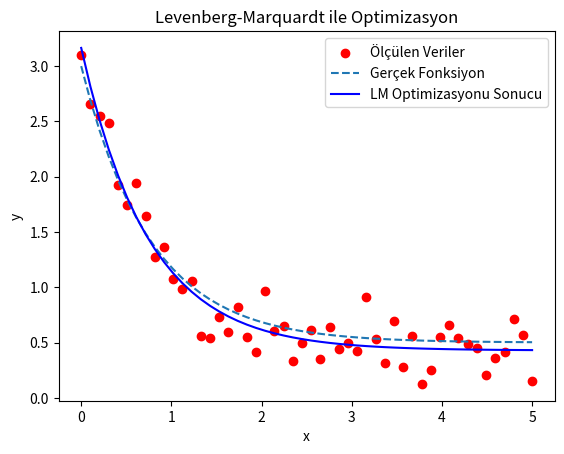

Write Python code to recreate this figure.
import numpy as np
import matplotlib.pyplot as plt
from scipy.optimize import least_squares

# Gerçek fonksiyon: y = a * exp(b * x) + c
def true_function(x, a, b, c):
    return a * np.exp(b * x) + c

# Hata fonksiyonu: Gerçek değerler ile tahmin arasındaki fark
def residuals(params, x, y_true):
    a, b, c = params
    return true_function(x, a, b, c) - y_true

# Veri oluşturma (Gerçek parametreler: a=2.5, b=-1.3, c=0.5)
np.random.seed(42)
x_data = np.linspace(0, 5, 50)  # 0 ile 5 arasında 50 nokta
y_real = true_function(x_data, 2.5, -1.3, 0.5)
y_noisy = y_real + 0.2 * np.random.randn(*y_real.shape)  # Gürültü ekledik

# Başlangıç tahmini (Rastgele değerler)
initial_guess = [1.0, -1.0, 1.0]

# LM algoritmasını çalıştır
result = least_squares(residuals, initial_guess, args=(x_data, y_noisy), method='lm')

# Optimum parametreleri al
a_opt, b_opt, c_opt = result.x
print(f"Bulunan Parametreler: a = {a_opt:.4f}, b = {b_opt:.4f}, c = {c_opt:.4f}")

# Tahmin edilen fonksiyonu çiz
y_fitted = true_function(x_data, a_opt, b_opt, c_opt)

plt.scatter(x_data, y_noisy, label="Ölçülen Veriler", color="red")
plt.plot(x_data, y_real, label="Gerçek Fonksiyon", linestyle="dashed")
plt.plot(x_data, y_fitted, label="LM Optimizasyonu Sonucu", color="blue")
plt.legend()
plt.xlabel("x")
plt.ylabel("y")
plt.title("Levenberg-Marquardt ile Optimizasyon")
plt.show()
